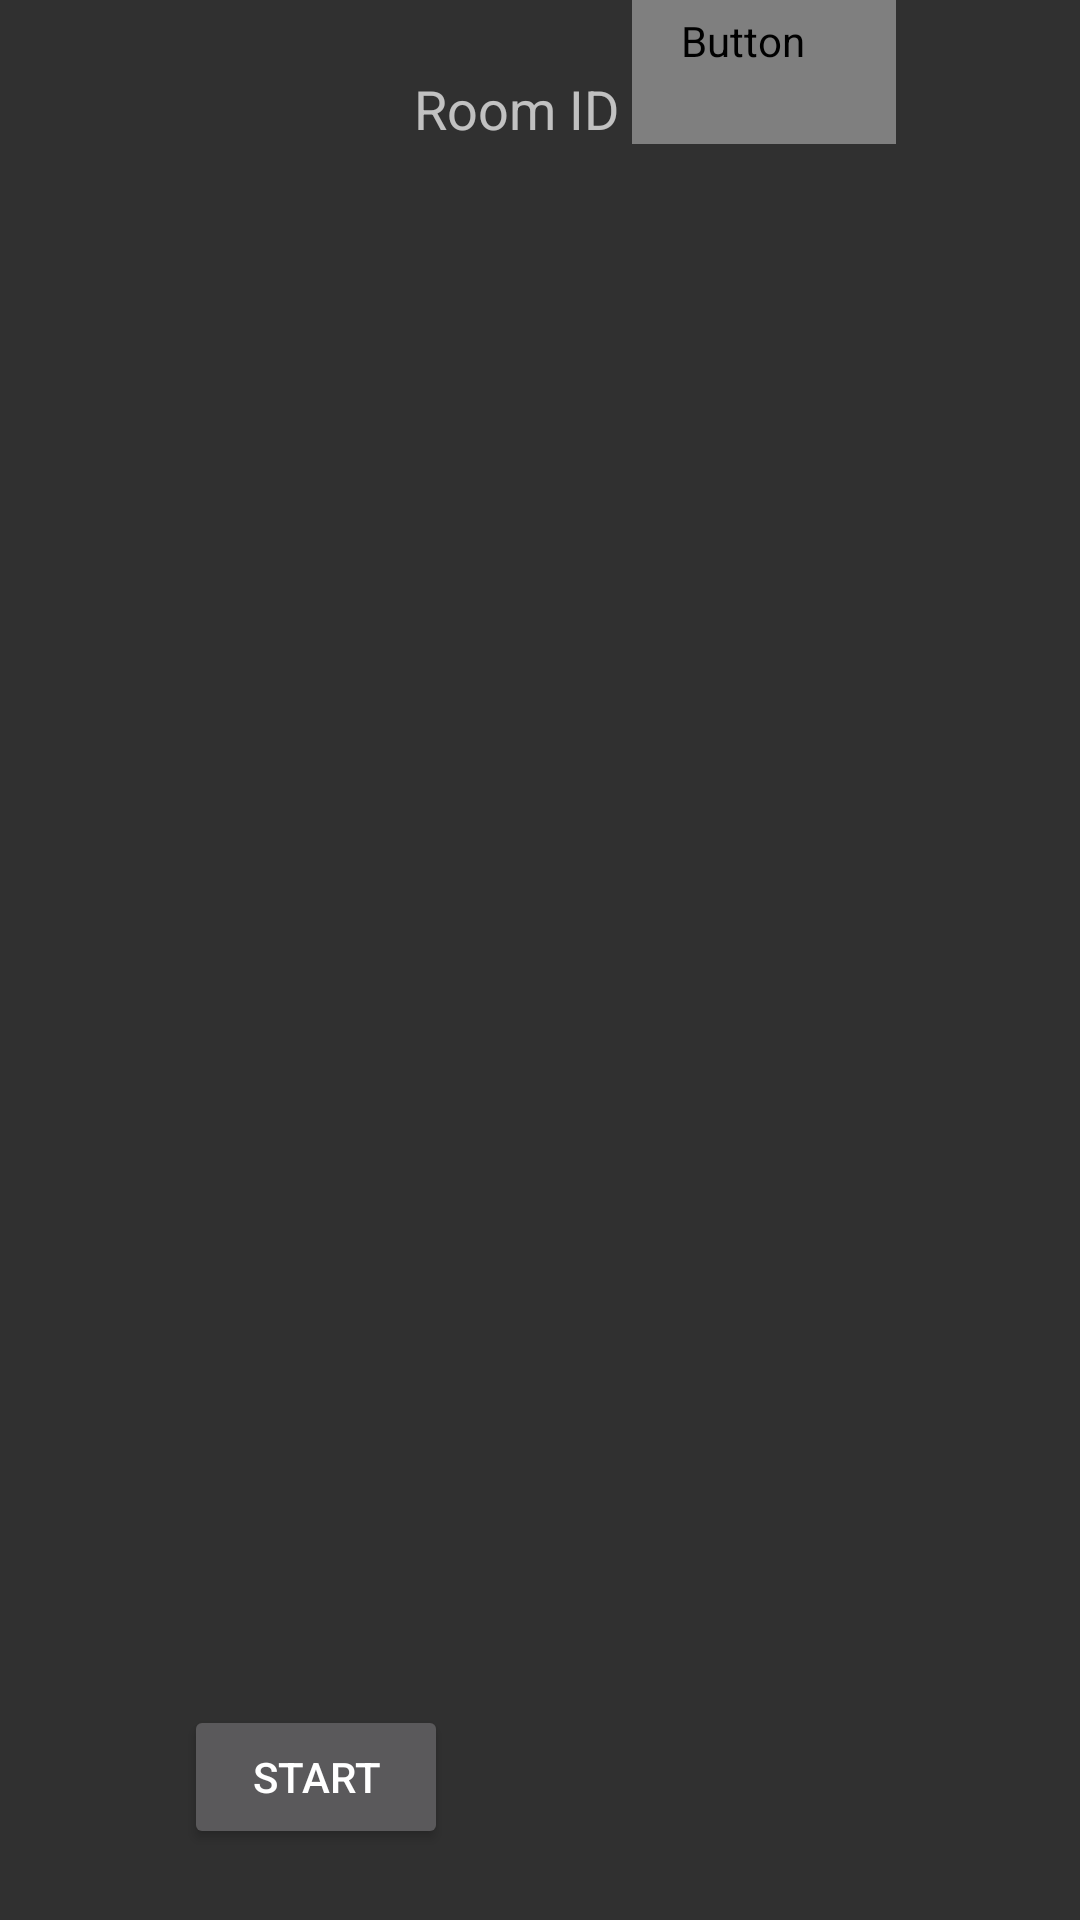

Reconstruct the res/layout file that produces this screen, plus the resources it refers to.
<!-- AndroidManifest.xml: application theme Theme.Mafia -->
<!-- res/layout/fragment_lobby.xml -->
<?xml version="1.0" encoding="utf-8"?>
<androidx.constraintlayout.widget.ConstraintLayout xmlns:android="http://schemas.android.com/apk/res/android"
                                                   xmlns:app="http://schemas.android.com/apk/res-auto"
                                                   xmlns:tools="http://schemas.android.com/tools"
                                                   android:layout_width="match_parent"
                                                   android:layout_height="match_parent"
                                                   tools:context=".game.LobbyFragment"
                                                   android:id="@+id/constraintLayout">
    <Button
            android:text="@string/start"
            android:layout_width="wrap_content"
            android:layout_height="wrap_content" android:id="@+id/button_start_game"
            app:layout_constraintBottom_toBottomOf="parent"
            app:layout_constraintTop_toBottomOf="@+id/recycler_players" app:layout_constraintStart_toStartOf="parent"
            app:layout_constraintHorizontal_bias="0.5" app:layout_constraintEnd_toStartOf="@+id/button2"
            style="?button"/>
    <Button
            android:text="@android:string/cancel"
            android:layout_width="wrap_content"
            android:layout_height="wrap_content" android:id="@+id/button2"
            app:layout_constraintBaseline_toBaselineOf="@+id/button_start_game"
            app:layout_constraintStart_toEndOf="@+id/button_start_game" app:layout_constraintHorizontal_bias="0.5"
            app:layout_constraintEnd_toEndOf="parent" style="@style/Widget.MaterialComponents.Button.OutlinedButton"
            android:textColorLink="#3F51B5" android:textColor="@color/colorWhite"/>
    <androidx.recyclerview.widget.RecyclerView
            android:layout_width="395dp"
            android:layout_height="500dp"
            android:id="@+id/recycler_players"
            android:layout_marginTop="@dimen/view_margin"
            app:layout_constraintTop_toBottomOf="@+id/textView3"
            app:layout_constraintBottom_toTopOf="@+id/button_start_game" app:layout_constraintStart_toStartOf="parent"
            android:layout_marginLeft="8dp" android:layout_marginStart="8dp" app:layout_constraintEnd_toEndOf="parent"
    />
    <TextView
            android:text="@string/room_id"
            android:layout_width="wrap_content"
            android:layout_height="wrap_content"
            android:id="@+id/textView3"
            android:textSize="@dimen/text_large_text_size"
            app:layout_constraintTop_toTopOf="parent"
            app:layout_constraintBottom_toTopOf="@+id/recycler_players"
            app:layout_constraintVertical_chainStyle="packed" app:layout_constraintStart_toStartOf="parent"
            app:layout_constraintHorizontal_bias="0.5" app:layout_constraintEnd_toStartOf="@+id/text_room_id"
            app:layout_constraintHorizontal_chainStyle="packed"/>
    <TextView
            android:layout_width="wrap_content"
            android:layout_height="wrap_content"
            android:textStyle="bold"
            android:textSize="@dimen/text_large_text_size"
            android:id="@+id/text_room_id" app:layout_constraintStart_toEndOf="@+id/textView3"
            app:layout_constraintHorizontal_bias="0.5" app:layout_constraintEnd_toEndOf="parent"
            app:layout_constraintBaseline_toBaselineOf="@+id/textView3" tools:text="@tools:sample/us_zipcodes"
            android:layout_marginLeft="16dp" android:layout_marginStart="16dp"/>
</androidx.constraintlayout.widget.ConstraintLayout>
<!-- resources referenced by this layout -->
<resources>
  <dimen name="text_large_text_size">18sp</dimen>
  <dimen name="view_margin">20dp</dimen>
  <string name="room_id">Room ID</string>
  <string name="start">Start</string>
  <style name="Theme.Mafia" parent="Theme.AppCompat">
          <item name="pageBackground">@style/page_background_dark</item>
  
      </style>
  <style name="page_background_dark">
          <item name="android:background">@color/colorPrimaryDark</item>
      </style>
  <color name="colorPrimaryDark">#455A64</color>
</resources>
